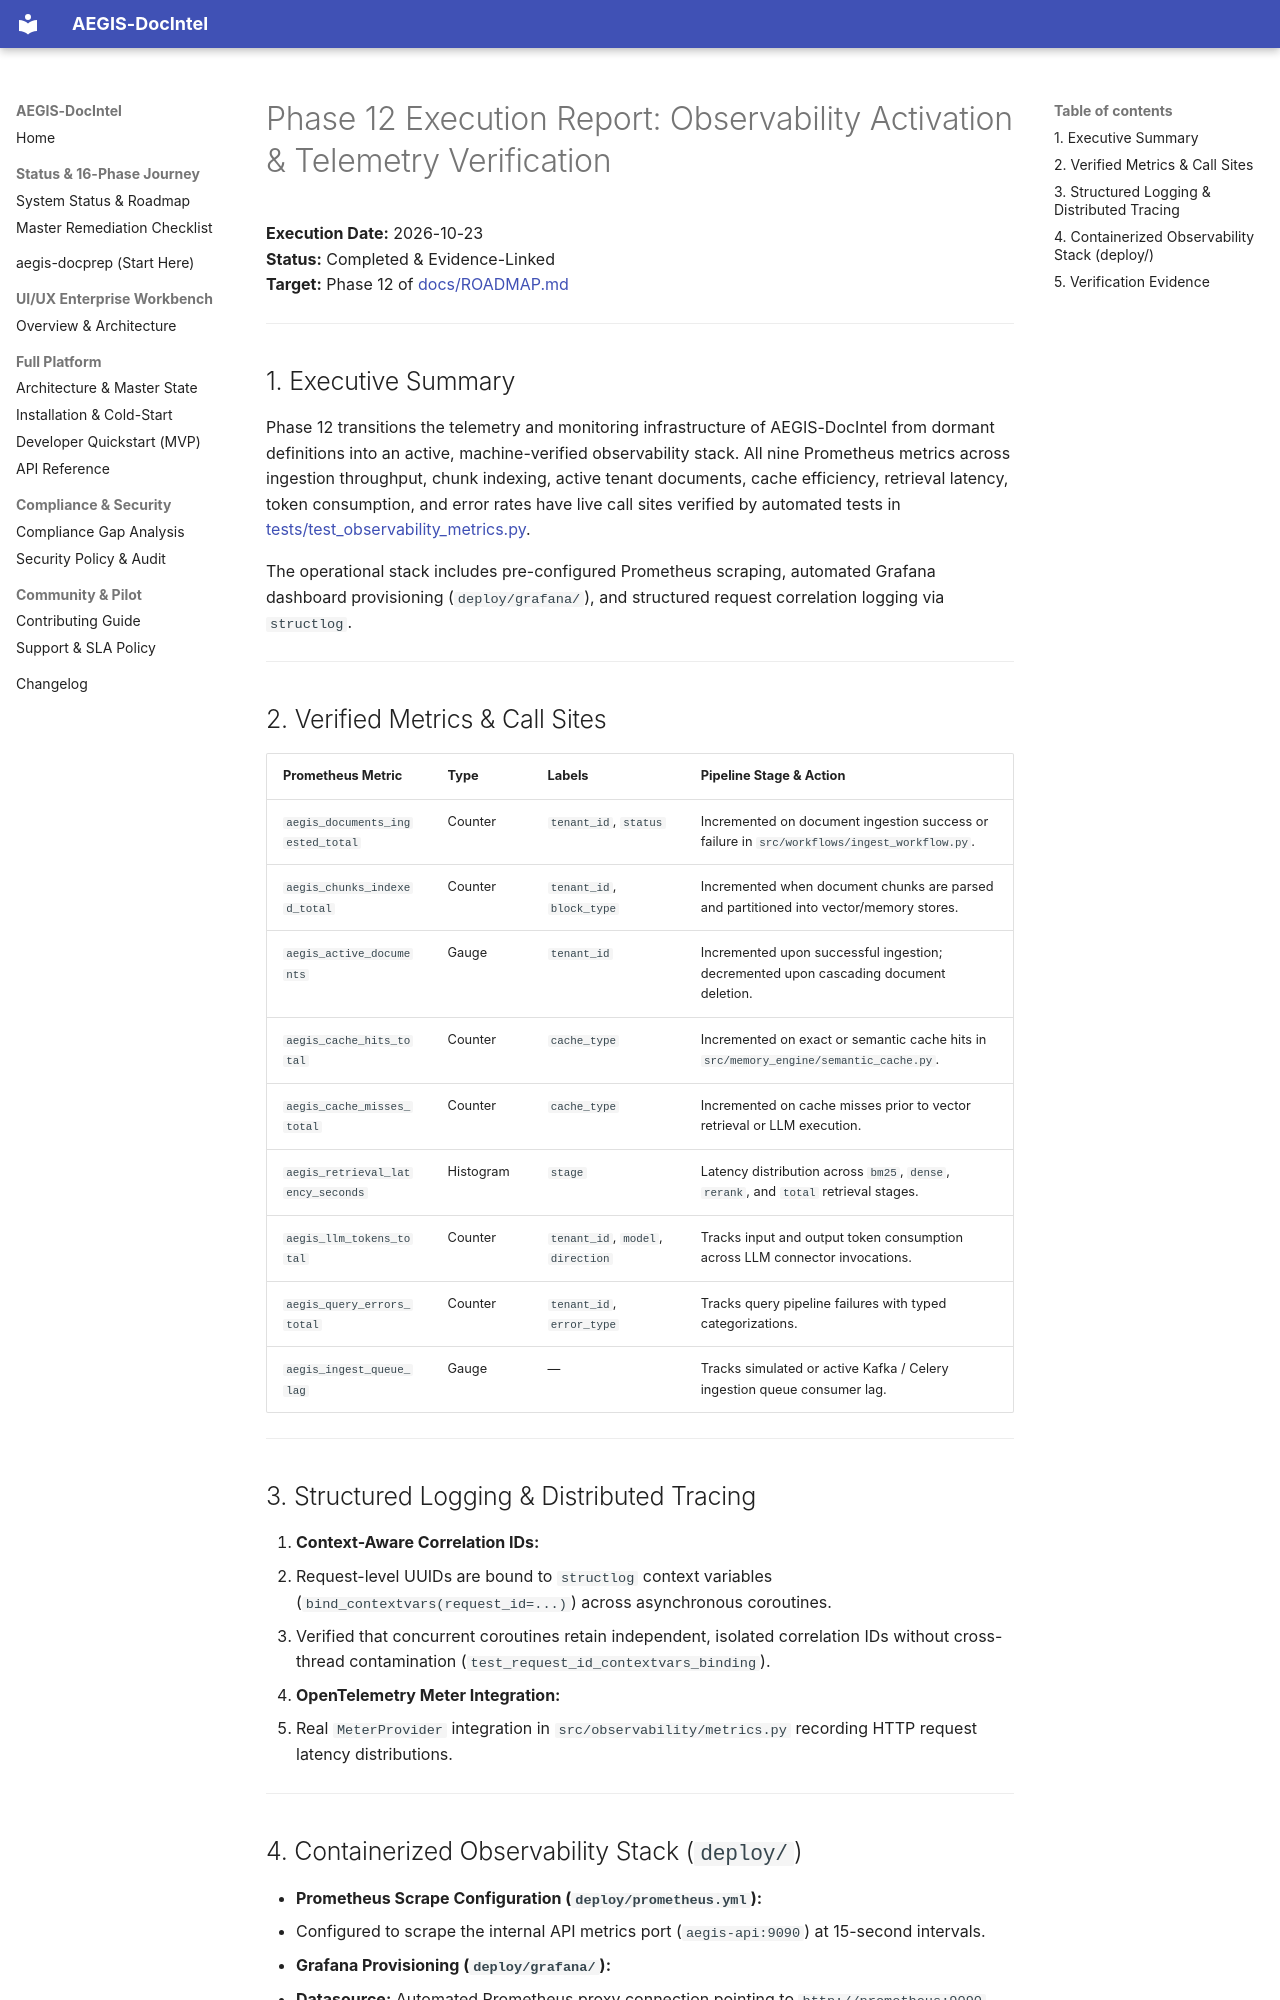

repository: SahilKhutey/AEGIS-DocIntel · page: reports/PHASE12_EXECUTION_REPORT/index.html · generator: mkdocs

# Phase 12 Execution Report: Observability Activation & Telemetry Verification

**Execution Date:** 2026-10-23  
**Status:** Completed & Evidence-Linked  
**Target:** Phase 12 of [docs/ROADMAP.md](../ROADMAP.md)

---

## 1. Executive Summary

Phase 12 transitions the telemetry and monitoring infrastructure of AEGIS-DocIntel from dormant definitions into an active, machine-verified observability stack. All nine Prometheus metrics across ingestion throughput, chunk indexing, active tenant documents, cache efficiency, retrieval latency, token consumption, and error rates have live call sites verified by automated tests in [tests/test_observability_metrics.py](../../tests/test_observability_metrics.py).

The operational stack includes pre-configured Prometheus scraping, automated Grafana dashboard provisioning (`deploy/grafana/`), and structured request correlation logging via `structlog`.

---

## 2. Verified Metrics & Call Sites

| Prometheus Metric | Type | Labels | Pipeline Stage & Action |
|---|---|---|---|
| `aegis_documents_ingested_total` | Counter | `tenant_id`, `status` | Incremented on document ingestion success or failure in `src/workflows/ingest_workflow.py`. |
| `aegis_chunks_indexed_total` | Counter | `tenant_id`, `block_type` | Incremented when document chunks are parsed and partitioned into vector/memory stores. |
| `aegis_active_documents` | Gauge | `tenant_id` | Incremented upon successful ingestion; decremented upon cascading document deletion. |
| `aegis_cache_hits_total` | Counter | `cache_type` | Incremented on exact or semantic cache hits in `src/memory_engine/semantic_cache.py`. |
| `aegis_cache_misses_total` | Counter | `cache_type` | Incremented on cache misses prior to vector retrieval or LLM execution. |
| `aegis_retrieval_latency_seconds` | Histogram | `stage` | Latency distribution across `bm25`, `dense`, `rerank`, and `total` retrieval stages. |
| `aegis_llm_tokens_total` | Counter | `tenant_id`, `model`, `direction` | Tracks input and output token consumption across LLM connector invocations. |
| `aegis_query_errors_total` | Counter | `tenant_id`, `error_type` | Tracks query pipeline failures with typed categorizations. |
| `aegis_ingest_queue_lag` | Gauge | — | Tracks simulated or active Kafka / Celery ingestion queue consumer lag. |

---

## 3. Structured Logging & Distributed Tracing

1. **Context-Aware Correlation IDs:**
   - Request-level UUIDs are bound to `structlog` context variables (`bind_contextvars(request_id=...)`) across asynchronous coroutines.
   - Verified that concurrent coroutines retain independent, isolated correlation IDs without cross-thread contamination (`test_request_id_contextvars_binding`).
2. **OpenTelemetry Meter Integration:**
   - Real `MeterProvider` integration in `src/observability/metrics.py` recording HTTP request latency distributions.

---
